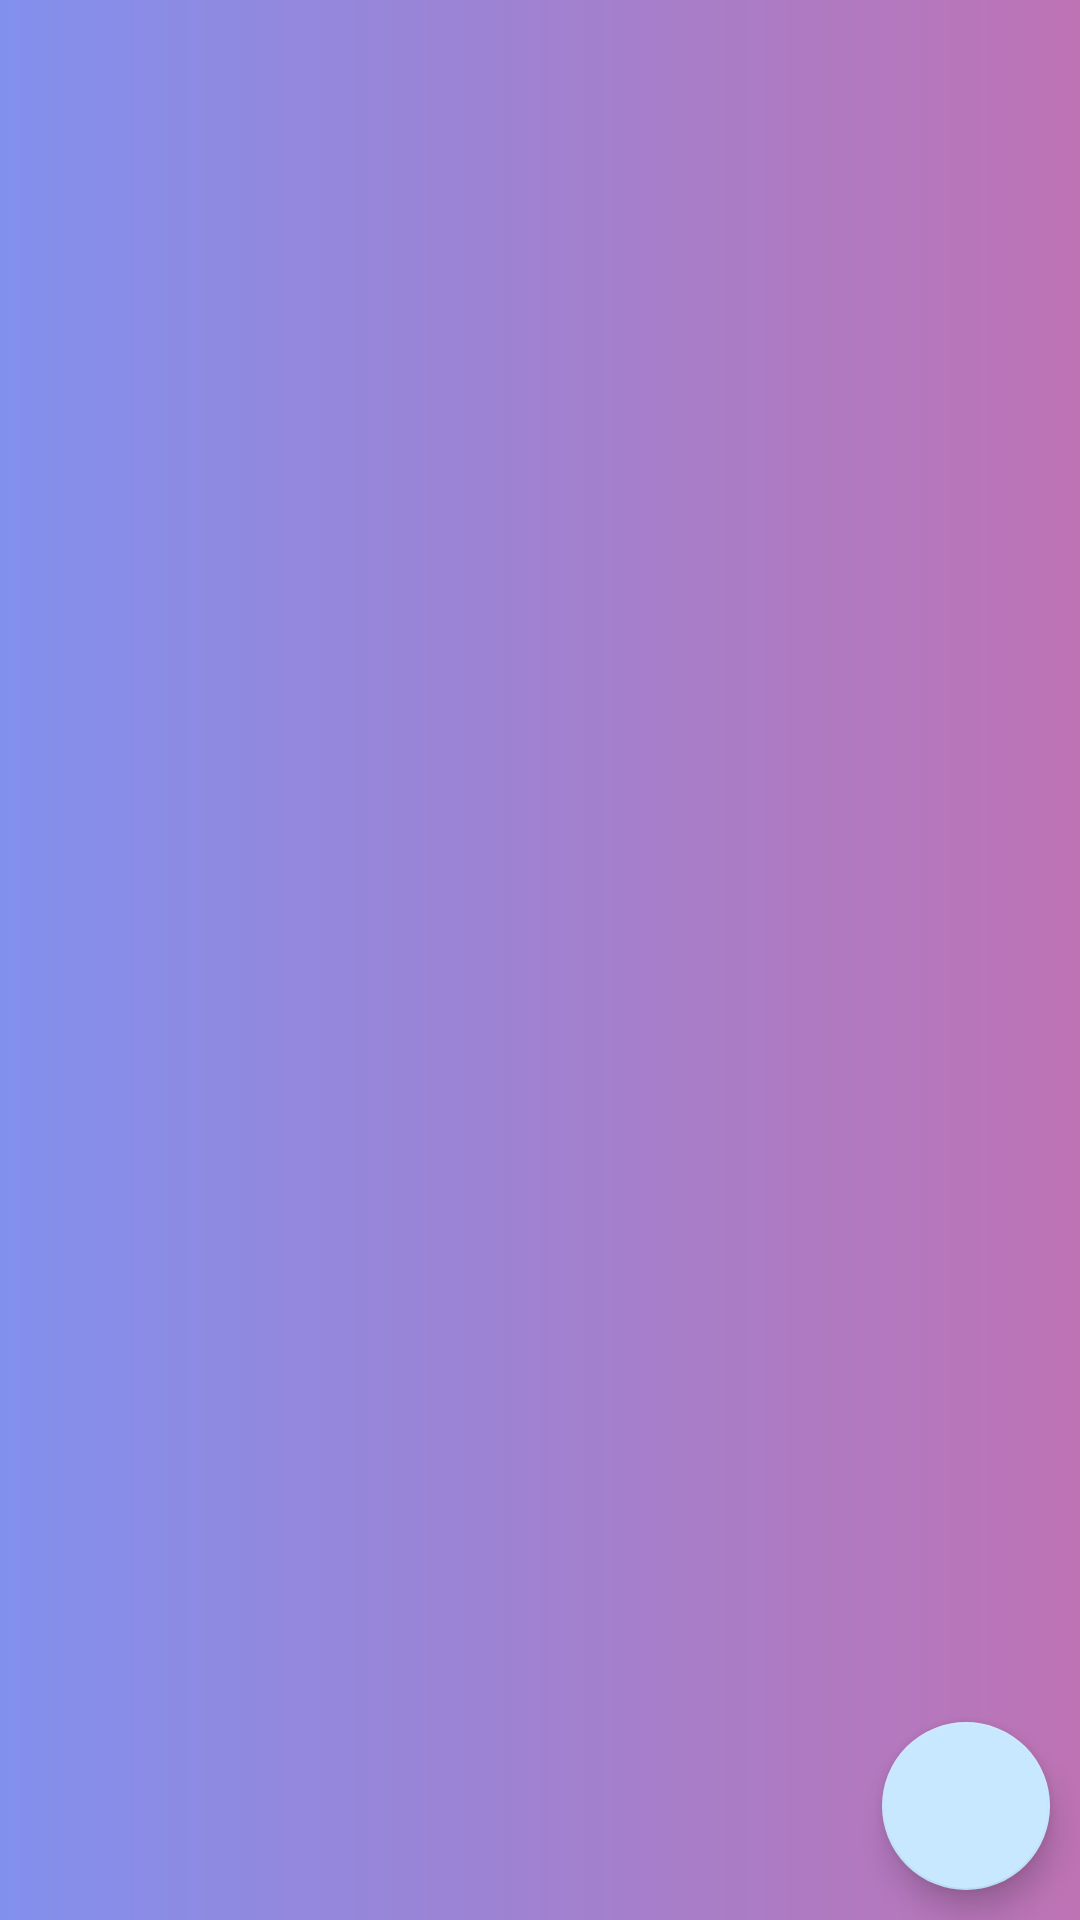

Android layout source for this screen:
<!-- AndroidManifest.xml: application theme MyMaterialTheme.Base -->
<!-- res/layout/fragment_desk.xml -->
<?xml version="1.0" encoding="utf-8"?>
<RelativeLayout
    xmlns:android="http://schemas.android.com/apk/res/android"
    android:layout_width="match_parent"
    android:layout_height="match_parent">

    <androidx.recyclerview.widget.RecyclerView
        android:layout_width="match_parent"
        android:layout_height="match_parent"
        android:id="@+id/note_recycle_view"
        android:background="@drawable/grad"/>

    <com.google.android.material.floatingactionbutton.FloatingActionButton
        android:layout_width="wrap_content"
        android:layout_height="wrap_content"
        android:layout_alignParentEnd="true"
        android:layout_alignParentBottom="true"
        android:layout_margin="10dp"
        android:src="@drawable/ic_add"
        android:background="@color/buttonColor"
        android:id="@+id/add_button"/>



</RelativeLayout>
<!-- resources referenced by this layout -->
<resources>
  <!-- drawable grad (drawable) -->
  <?xml version="1.0" encoding="utf-8"?>
  <shape xmlns:android="http://schemas.android.com/apk/res/android">
  
      <gradient
          android:endColor="#BE73B4"
          android:startColor="#8290ED"
          android:type="linear"/>
  
  
  </shape>
  <style name="MyMaterialTheme.Base" parent="Theme.AppCompat.Light.DarkActionBar">
          <item name="windowNoTitle">true</item>
          <item name="windowActionBar">false</item>
          <item name="colorAccent">@color/colorAccent</item>
      </style>
  <color name="colorAccent">#c8e8ff</color>
</resources>
